Labelled photos from "original", an image-classification folder in mabustillo14/Proyecto-IA. The possible labels are: arandelas, clavos, tornillos, tuercas.

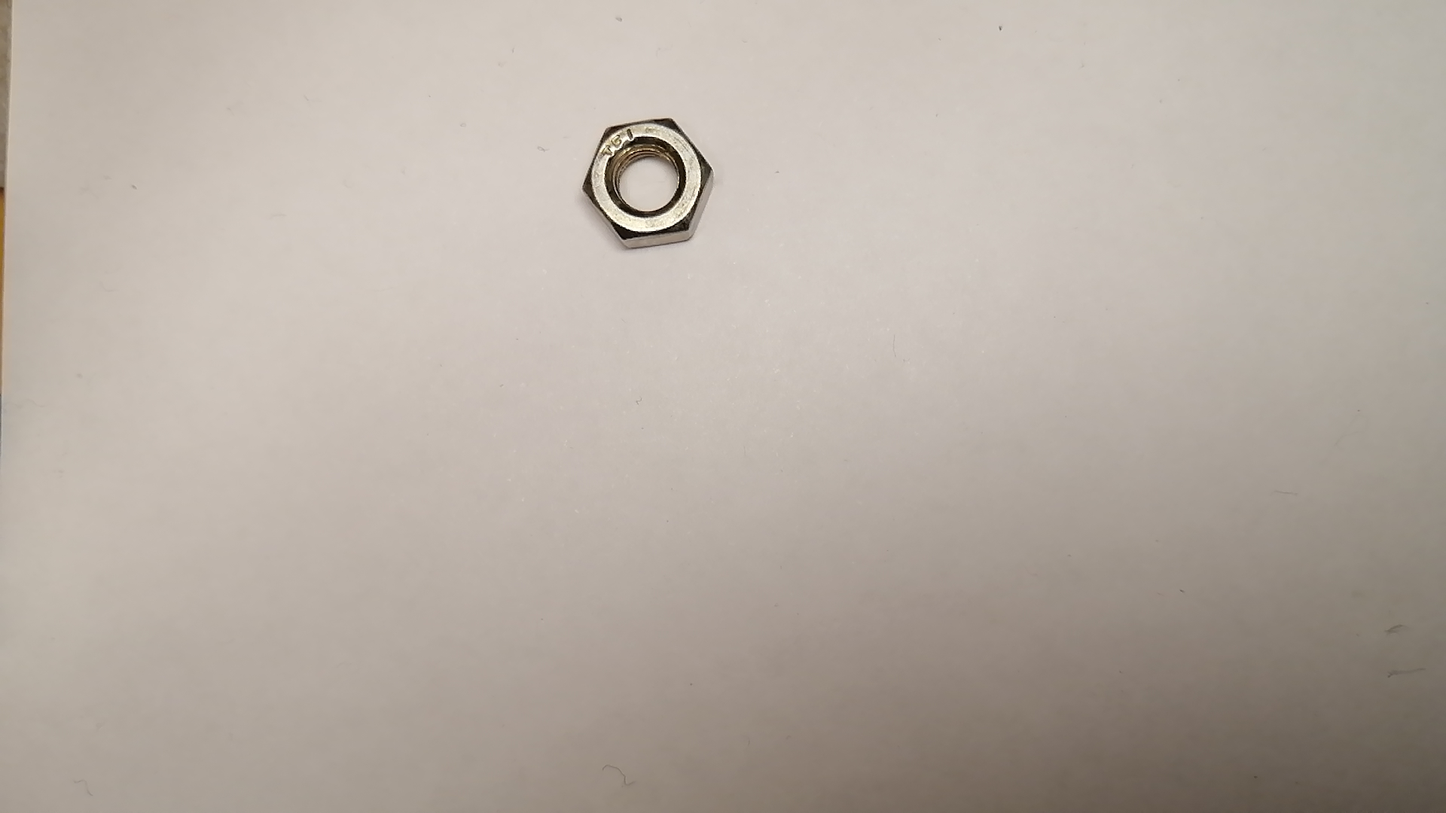
Label: tuercas

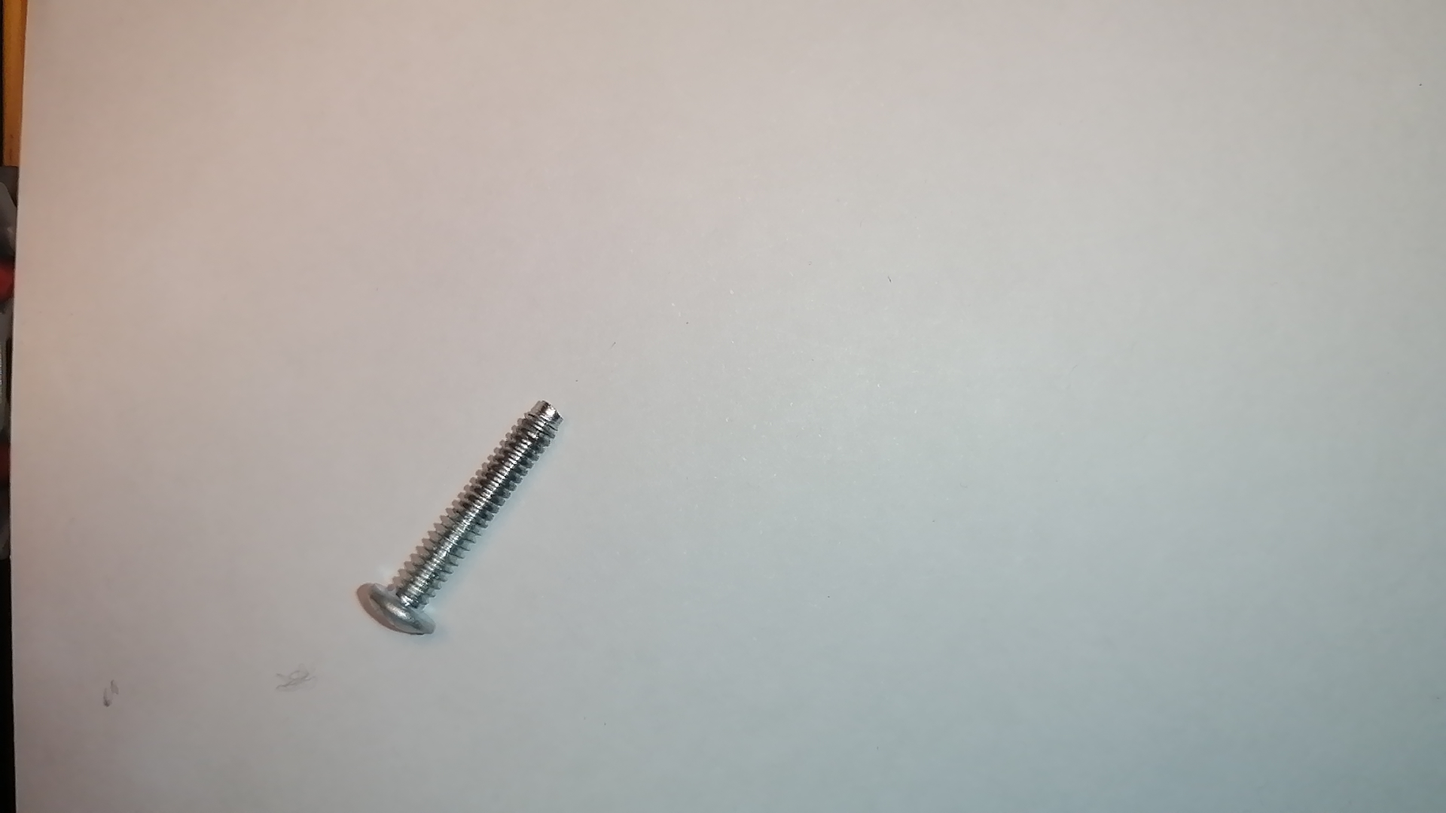
Label: tornillos

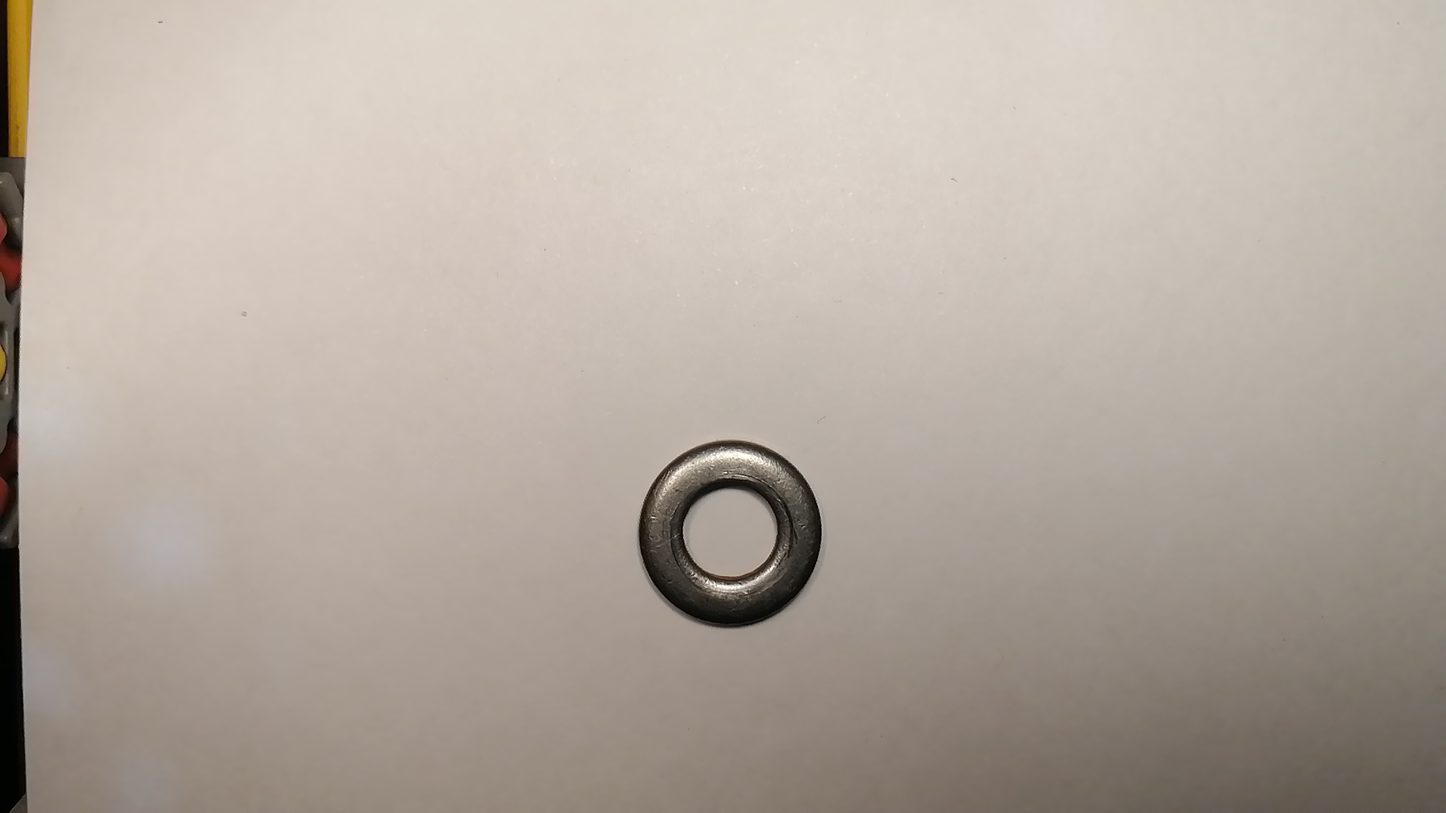
Label: arandelas

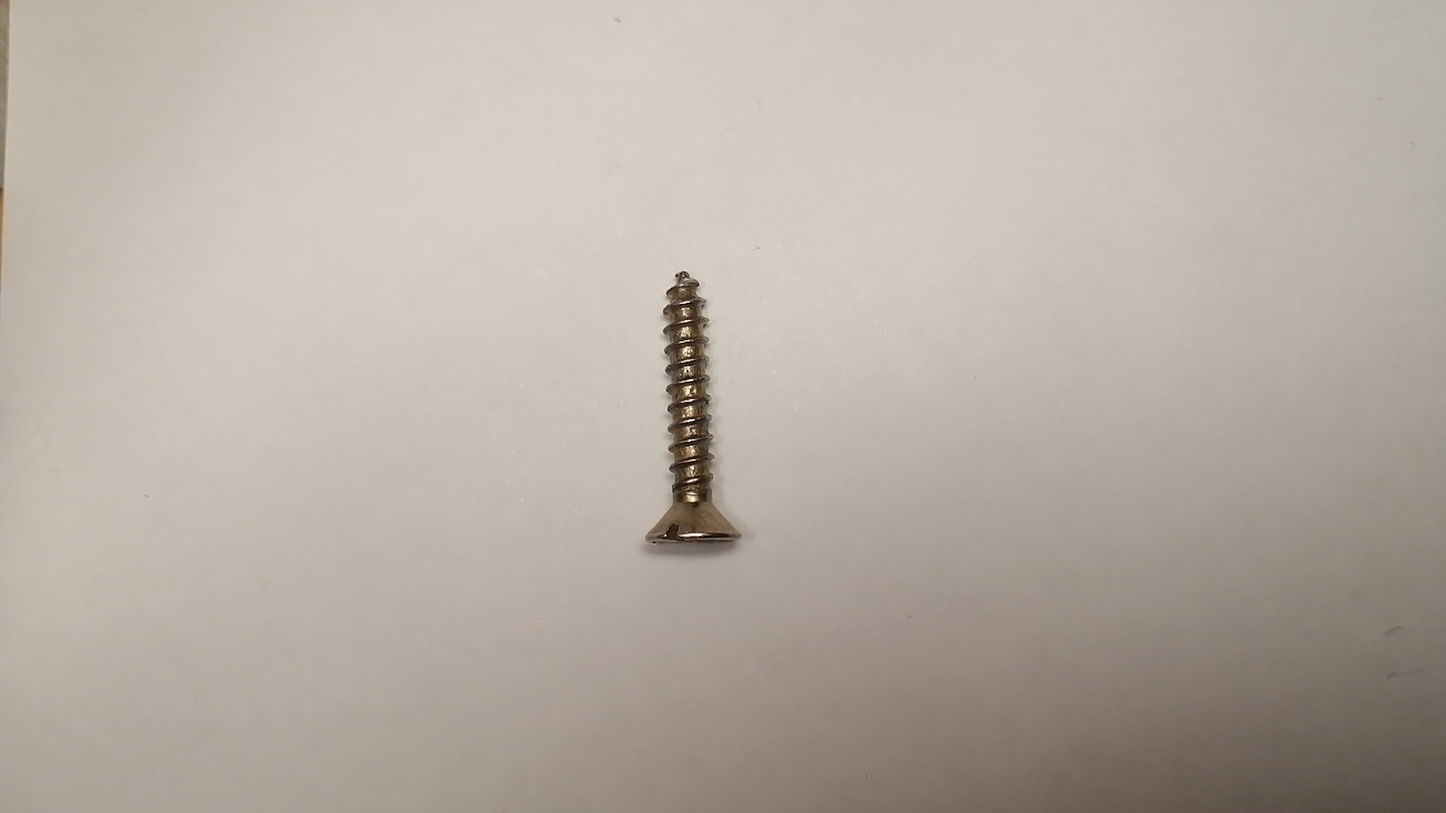
Label: tornillos

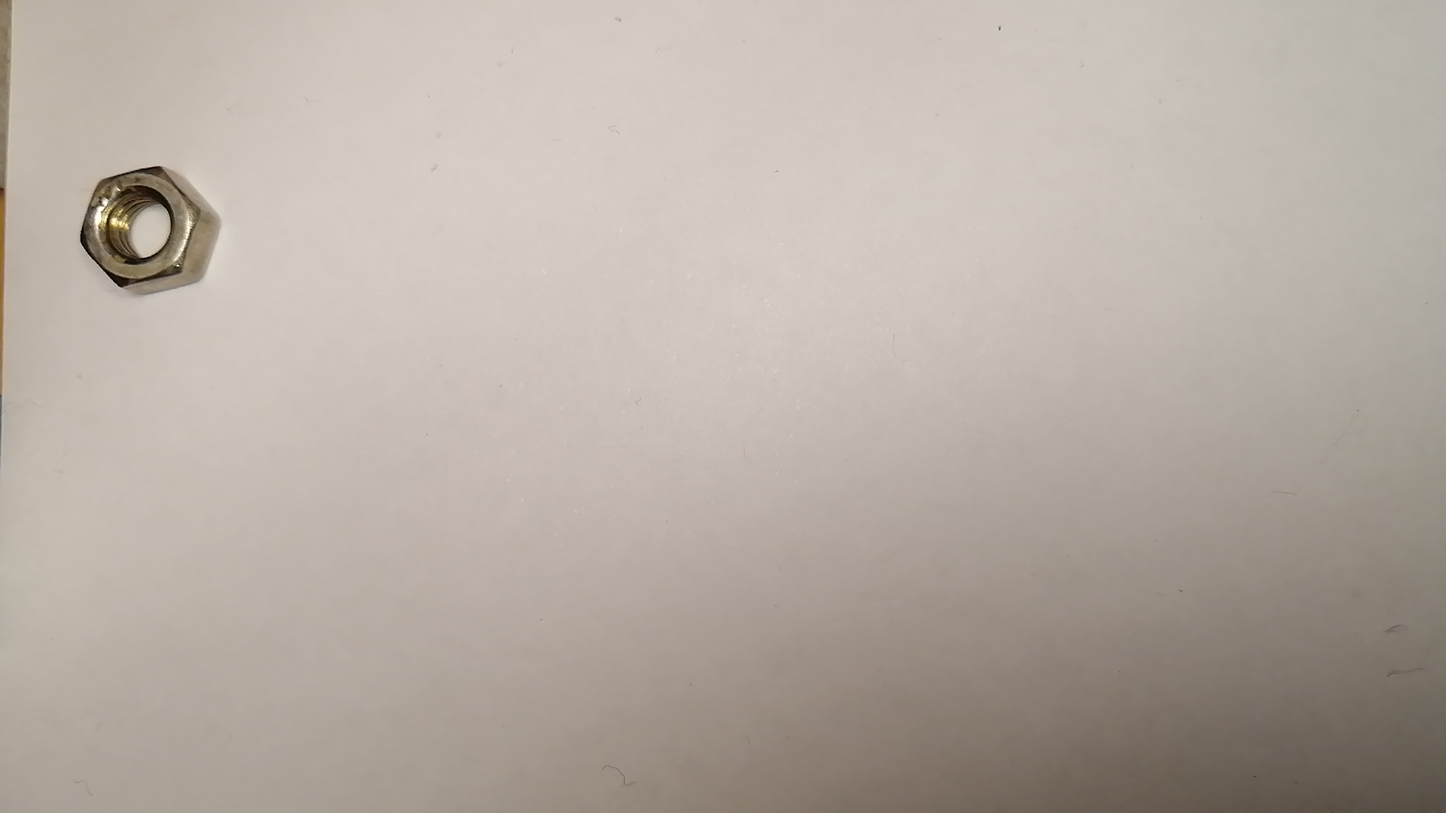
Label: tuercas

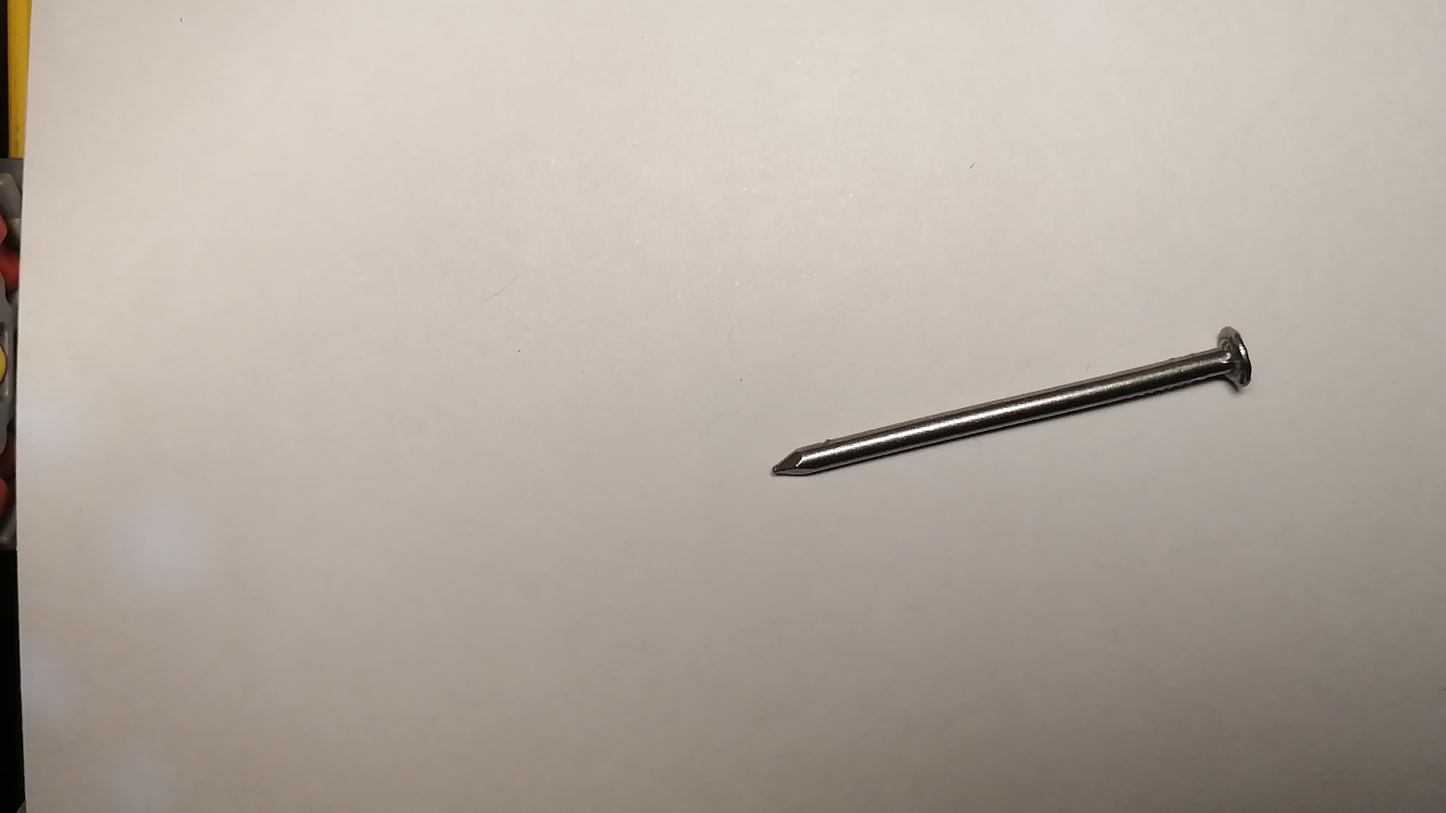
Label: clavos
